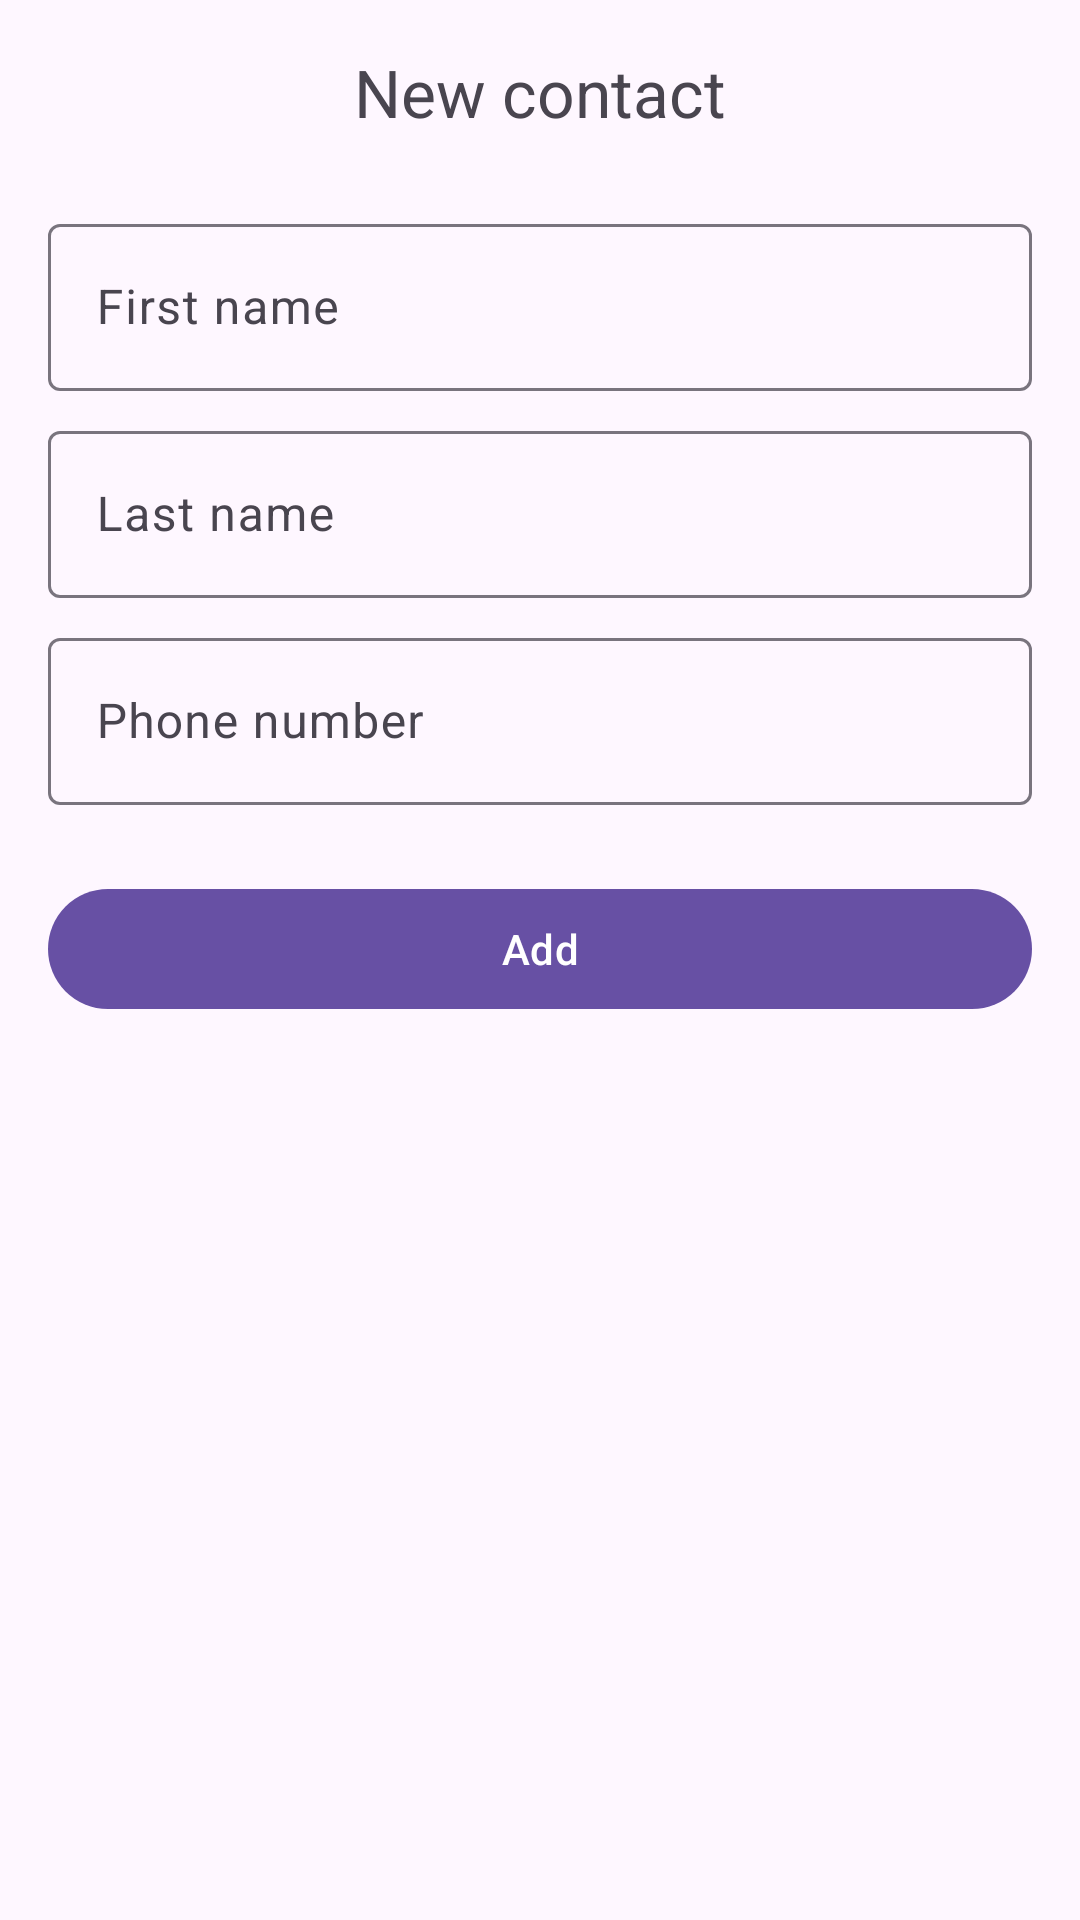

Reconstruct the res/layout file that produces this screen, plus the resources it refers to.
<!-- AndroidManifest.xml: application theme Theme.CustomChat -->
<!-- res/layout/new_chatbsd.xml -->
<?xml version="1.0" encoding="utf-8"?>
<androidx.core.widget.NestedScrollView xmlns:android="http://schemas.android.com/apk/res/android"
    android:layout_width="match_parent"
    android:layout_height="match_parent">

    <LinearLayout
        android:layout_width="match_parent"
        android:layout_height="wrap_content"
        android:orientation="vertical"
        android:padding="16dp">

        <TextView
            android:id="@+id/title"
            android:layout_width="match_parent"
            android:layout_height="wrap_content"
            android:gravity="center"
            android:text="@string/new_contact"
            android:textAppearance="?attr/textAppearanceTitleLarge"
            android:textColor="?android:attr/textColorSecondary" />


        <com.google.android.material.textfield.TextInputLayout
            android:id="@+id/contactFName"
            android:layout_width="match_parent"
            android:layout_height="wrap_content"
            android:layout_marginTop="24dp"
            android:hint="@string/first_name">

            <com.google.android.material.textfield.TextInputEditText
                android:layout_width="match_parent"
                android:layout_height="wrap_content"
                android:imeOptions="actionNext"
                android:inputType="text|textCapWords|textNoSuggestions" />

        </com.google.android.material.textfield.TextInputLayout>

        <com.google.android.material.textfield.TextInputLayout
            android:id="@+id/contactLName"
            android:layout_width="match_parent"
            android:layout_height="wrap_content"
            android:layout_marginTop="8dp"
            android:hint="@string/last_name">

            <com.google.android.material.textfield.TextInputEditText
                android:layout_width="match_parent"
                android:layout_height="wrap_content"
                android:imeOptions="actionNext"
                android:inputType="text|textCapWords|textNoSuggestions" />

        </com.google.android.material.textfield.TextInputLayout>

        <com.google.android.material.textfield.TextInputLayout
            android:id="@+id/contactNumber"
            android:layout_width="match_parent"
            android:layout_height="wrap_content"
            android:layout_marginTop="8dp"
            android:hint="@string/phonenumber">

            <com.google.android.material.textfield.TextInputEditText
                android:layout_width="match_parent"
                android:layout_height="wrap_content"
                android:imeOptions="actionDone"
                android:inputType="phone|textNoSuggestions" />

        </com.google.android.material.textfield.TextInputLayout>

        <com.google.android.material.button.MaterialButton
            android:id="@+id/addContact"
            android:layout_width="match_parent"
            android:layout_height="wrap_content"
            android:layout_marginTop="24dp"
            android:text="@string/add" />
    </LinearLayout>


</androidx.core.widget.NestedScrollView>
<!-- resources referenced by this layout -->
<resources>
  <string name="add">Add</string>
  <string name="first_name">First name</string>
  <string name="last_name">Last name</string>
  <string name="new_contact">New contact</string>
  <string name="phonenumber">Phone number</string>
  <style name="Theme.CustomChat" parent="Base.Theme.CustomChat" />
  <style name="Base.Theme.CustomChat" parent="Theme.Material3.DayNight.NoActionBar">
          
          
          <item name="android:statusBarColor">@android:color/transparent</item>
      </style>
</resources>
